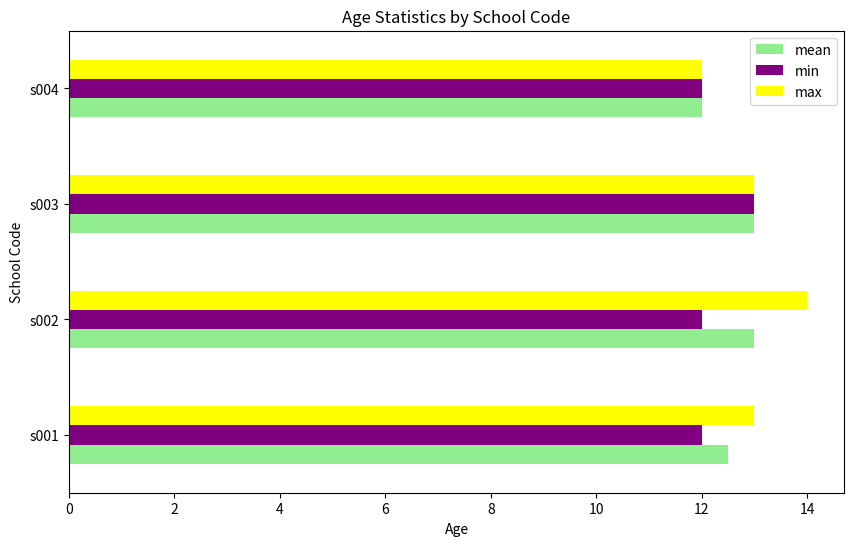

The matplotlib source for this figure:
#Q2. Write a Pandas program to split the following dataframe by school code and get mean, min, and max value of age for each school. Also generate a horizontal bar chart based on the result and explain the conclusion.
# Input: student_data = pd.DataFrame({ 'school_code': ['s001','s002','s003','s001','s002','s004'],
# 'class': ['V', 'V', 'VI', 'VI', 'V', 'VI'], 
# 'name': ['Alberto Franco','Gino Mcneill','Ryan Parkes', 'Eesha Hinton', 'Gino Mcneill', 'David Parkes'], 
# 'age': [12, 12, 13, 13, 14, 12], 
# 'height': [173, 192, 186, 167, 151, 159], 
# 'weight': [35, 32, 33, 30, 31, 32], 
# 'address': ['street1', 'street2', 'street3', 'street1', 'street2', 'street4']}, )

# Import the necessary libraries
import pandas as pd
import matplotlib.pyplot as plt

# Create the DataFrame with the provided data
student_data = pd.DataFrame({
    'school_code': ['s001', 's002', 's003', 's001', 's002', 's004'],
    'class': ['V', 'V', 'VI', 'VI', 'V', 'VI'],
    'name': ['Alberto Franco', 'Gino Mcneill', 'Ryan Parkes', 'Eesha Hinton', 'Gino Mcneill', 'David Parkes'],
    'age': [12, 12, 13, 13, 14, 12],
    'height': [173, 192, 186, 167, 151, 159],
    'weight': [35, 32, 33, 30, 31, 32],
    'address': ['street1', 'street2', 'street3', 'street1', 'street2', 'street4']
})

# Group the data by 'school_code' and calculate mean, min, and max age for each school
age_statistics = student_data.groupby('school_code')['age'].agg(['mean', 'min', 'max'])

# Print the age statistics for each school
print("Age statistics for each school:\n", age_statistics)

# Plot the results as a horizontal bar chart
age_statistics.plot(kind='barh', figsize=(10, 6), color=['lightgreen', 'purple', 'yellow'])

# Add title and labels to the plot
plt.title("Age Statistics by School Code")
plt.xlabel("Age")
plt.ylabel("School Code")

# Display the plot
plt.show()


"""Output=>>
Age statistics for each school:
              mean  min  max
school_code
s001         12.5   12   13 
s002         13.0   12   14 
s003         13.0   13   13 
s004         12.0   12   12 """

"""Conclusion:

The horizontal bar chart displays the mean, minimum, and maximum ages for students in each school.

School s001 has a mean age of 12.5, with ages ranging from 12 to 13.
School s002 has a mean age of 13.0, with ages ranging from 12 to 14.
School s003 has a mean age of 13.0, with a consistent age of 13.
School s004 has a mean age of 12.0, consistent across all students.

"""
